Run: headless pygame with SDL's dummy video driver; simulated clock (each Clock.tick advances the game by its frame time, no real sleeping); random seed 0; keys injected as events and as key.get_pressed() state; no mouse input.
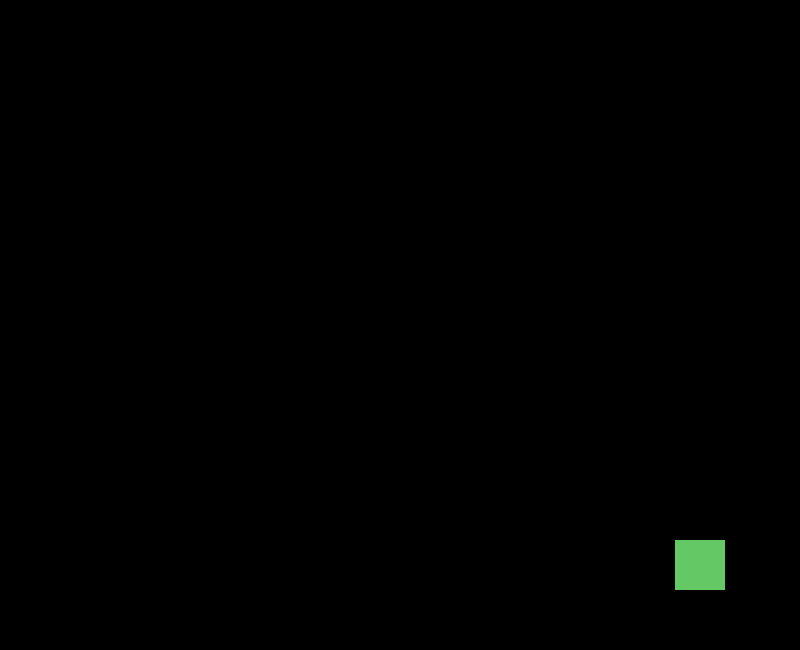
Frame 1 of 4 · flips 1–60 · no input
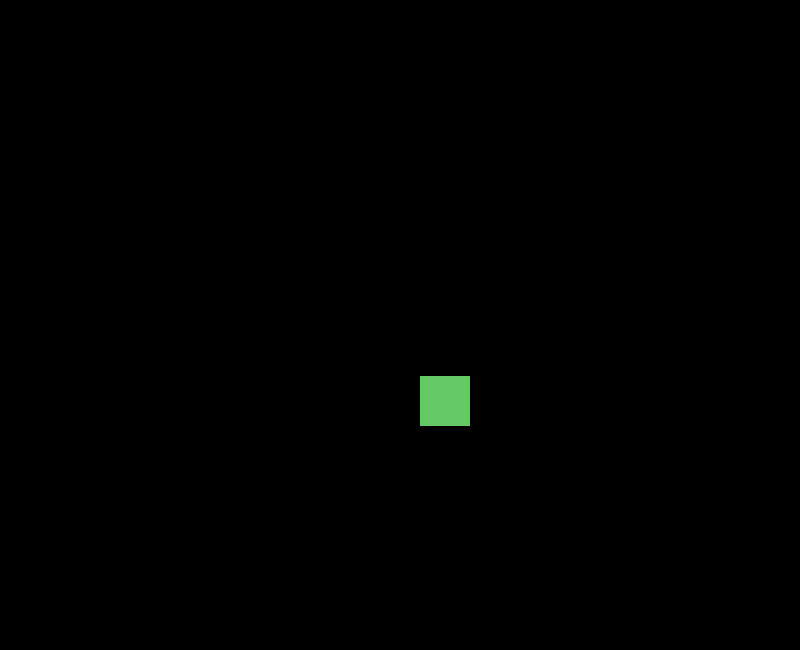
Frame 2 of 4 · flips 61–180 · tapped SPACE, RETURN · held RIGHT (→), D
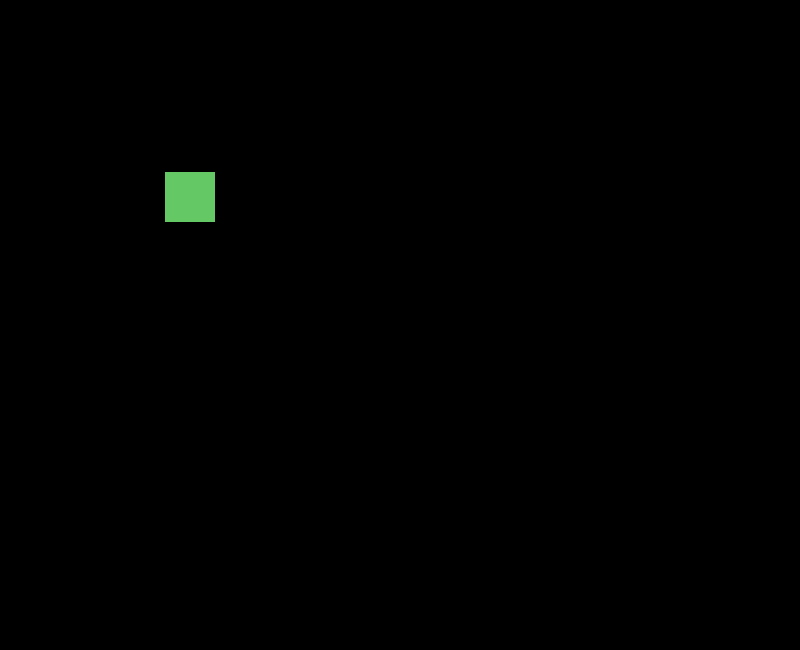
Frame 3 of 4 · flips 181–300 · held DOWN (↓), S
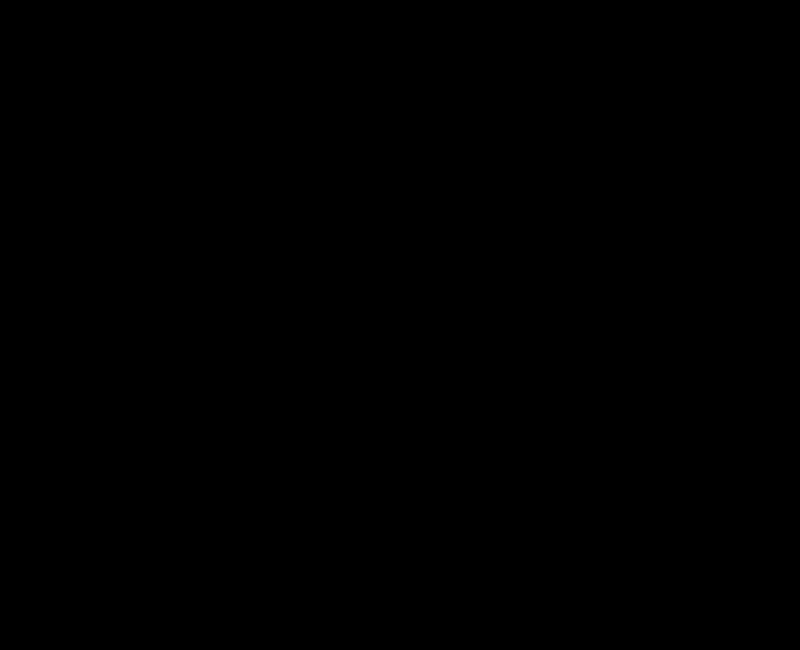
Frame 4 of 4 · flips 301–420 · held LEFT (←), A, UP (↑), W

The pygame program that drew these frames:

import pygame
import random

width = 800
height = 650
fps = 30

#Colors: (R, G, B)
black = (0, 0, 0)
red = (255, 0, 0)
green = (100, 200, 100)
blue = (0, 0, 255)
white = (255, 255, 255)

class Player(pygame.sprite.Sprite):
    def __init__(self):
        pygame.sprite.Sprite.__init__(self)
        self.image = pygame.Surface((50, 50))
        self.image.fill(green)
        self.rect = self.image.get_rect()
        self.rect.center = (width / 2, height / 2)

    def update(self):
        self.rect.x += 5
        self.rect.y += 4
        if self.rect.left > width and self.rect.bottom > height:
            self.rect.right = 0
            self.rect.top = 0
        

#Create game and window
pygame.init()
pygame.mixer.init()
screen = pygame.display.set_mode((width, height))
pygame.display.set_caption("Square")
clock = pygame.time.Clock()
all_sprites = pygame.sprite.Group()
player = Player()
all_sprites.add(player)

#Cycle
running = True
while running:
    #keep velocity:
    clock.tick(fps)
    #entering process(events)
    for event in pygame.event.get():
        if event.type == pygame.QUIT:
            running = False
    
    all_sprites.update()

    #rendering:
    screen.fill(black)
    all_sprites.draw(screen)
    pygame.display.flip()

pygame.quit()
